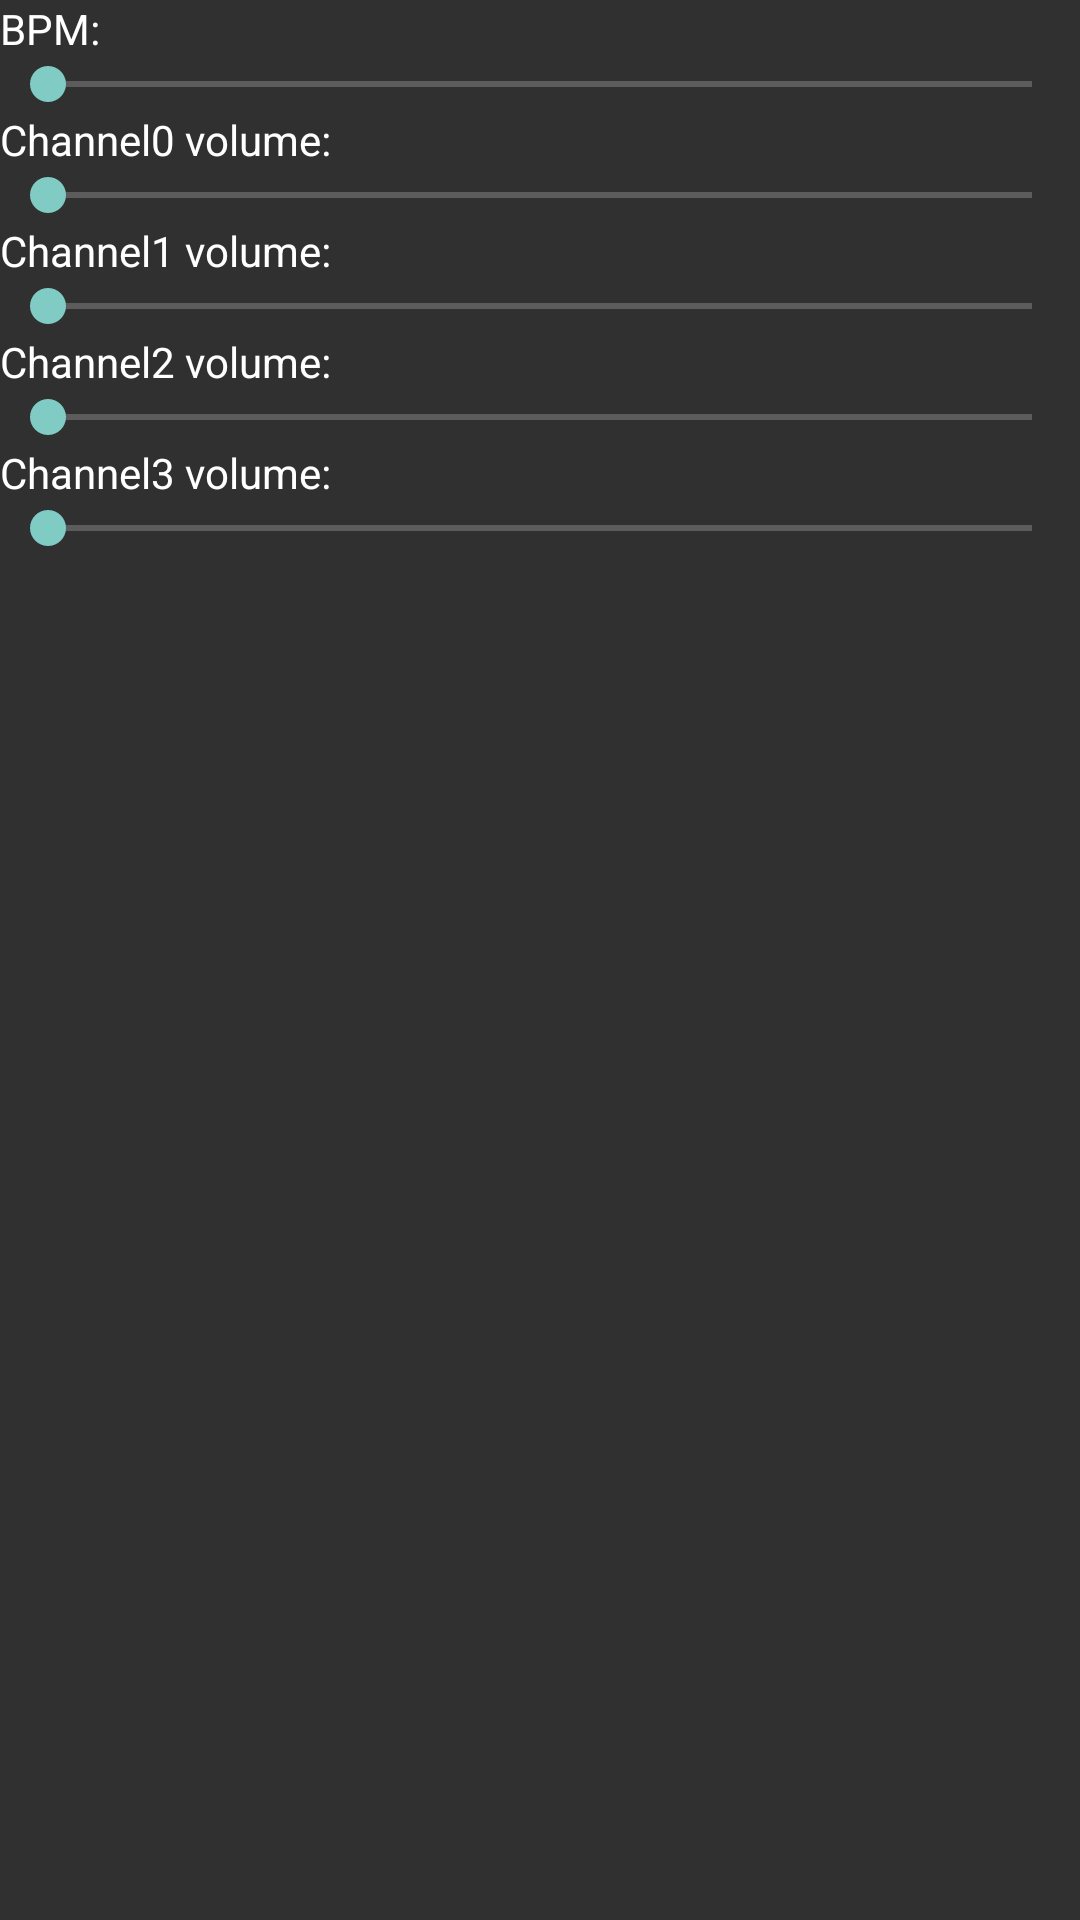

Write the Android layout XML for this screen, with the resource values it uses.
<!-- AndroidManifest.xml: application theme AppTheme -->
<!-- res/layout/dialog.xml -->
<?xml version="1.0" encoding="utf-8"?>
<LinearLayout xmlns:android="http://schemas.android.com/apk/res/android"
    android:orientation="vertical" android:layout_width="wrap_content"
    android:layout_height="wrap_content">

    <LinearLayout
        android:orientation="horizontal"
        android:layout_width="wrap_content"
        android:layout_height="wrap_content">

        <TextView
            android:layout_width="wrap_content"
            android:layout_height="wrap_content"
            android:textColor="@color/white"
            android:text="BPM: "/>

    <TextView
        android:layout_width="wrap_content"
        android:layout_height="wrap_content"
        android:id="@+id/bpm_label"
        android:textColor="@color/white"/>

    </LinearLayout>

    <android.support.v7.widget.AppCompatSeekBar
        android:layout_width="match_parent"
        android:layout_height="wrap_content"
        android:id="@+id/bpm_seekbar"
        android:max="23"/>

    <LinearLayout
        android:orientation="horizontal"
        android:layout_width="wrap_content"
        android:layout_height="wrap_content">

        <TextView
            android:layout_width="wrap_content"
            android:layout_height="wrap_content"
            android:textColor="@color/white"
            android:text="Channel0 volume: "/>

        <TextView
            android:layout_width="wrap_content"
            android:layout_height="wrap_content"
            android:id="@+id/ch0_label"
            android:textColor="@color/white"/>

    </LinearLayout>

    <android.support.v7.widget.AppCompatSeekBar
        android:layout_width="match_parent"
        android:layout_height="wrap_content"
        android:id="@+id/ch0_seekbar"
        android:max="8"/>

    <LinearLayout
        android:orientation="horizontal"
        android:layout_width="wrap_content"
        android:layout_height="wrap_content">

        <TextView
            android:layout_width="wrap_content"
            android:layout_height="wrap_content"
            android:textColor="@color/white"
            android:text="Channel1 volume: "/>

        <TextView
            android:layout_width="wrap_content"
            android:layout_height="wrap_content"
            android:id="@+id/ch1_label"
            android:textColor="@color/white"/>

    </LinearLayout>

    <android.support.v7.widget.AppCompatSeekBar
        android:layout_width="match_parent"
        android:layout_height="wrap_content"
        android:id="@+id/ch1_seekbar"
        android:max="8"/>

    <LinearLayout
        android:orientation="horizontal"
        android:layout_width="wrap_content"
        android:layout_height="wrap_content">

        <TextView
            android:layout_width="wrap_content"
            android:layout_height="wrap_content"
            android:textColor="@color/white"
            android:text="Channel2 volume: "/>

        <TextView
            android:layout_width="wrap_content"
            android:layout_height="wrap_content"
            android:id="@+id/ch2_label"
            android:textColor="@color/white"/>

    </LinearLayout>

    <android.support.v7.widget.AppCompatSeekBar
        android:layout_width="match_parent"
        android:layout_height="wrap_content"
        android:id="@+id/ch2_seekbar"
        android:max="8"/>

    <LinearLayout
        android:orientation="horizontal"
        android:layout_width="wrap_content"
        android:layout_height="wrap_content">

        <TextView
            android:layout_width="wrap_content"
            android:layout_height="wrap_content"
            android:textColor="@color/white"
            android:text="Channel3 volume: "/>

        <TextView
            android:layout_width="wrap_content"
            android:layout_height="wrap_content"
            android:id="@+id/ch3_label"
            android:textColor="@color/white"/>

    </LinearLayout>

    <android.support.v7.widget.AppCompatSeekBar
        android:layout_width="match_parent"
        android:layout_height="wrap_content"
        android:id="@+id/ch3_seekbar"
        android:max="8"/>
</LinearLayout>
<!-- resources referenced by this layout -->
<resources>
  <color name="white">#ffffff</color>
  <style name="AppTheme" parent="Theme.AppCompat">
  
          
          <item name="android:buttonStyleToggle">@style/FQToggleButton</item>
          <item name="colorPrimary">@color/material_dark</item>
      </style>
  <style name="FQToggleButton" parent="@android:style/Widget.Button.Toggle">
          <item name="android:textColor">#FFFFFFFF</item>
          <item name="android:shadowColor">#FF000000</item>
          <item name="android:shadowDx">0</item>
          <item name="android:shadowDy">-1</item>
          <item name="android:shadowRadius">0.2</item>
          <item name="android:textSize">18sp</item>
          <item name="android:background">@drawable/custom_button</item>
          <item name="android:focusable">true</item>
          <item name="android:clickable">true</item>
      </style>
  <color name="material_dark">#212121</color>
  <!-- drawable custom_button (drawable) -->
  <?xml version="1.0" encoding="utf-8"?>
  <selector
      xmlns:android="http://schemas.android.com/apk/res/android">
  
      
      <item
          android:state_checked="true">
          <shape
              android:shape="oval">
  
              <solid android:color="@color/orange"/>
  
              <padding
                  android:left="0dp"
                  android:top="0dp"
                  android:right="0dp"
                  android:bottom="0dp" />
          </shape>
      </item>
  
      
      <item>
          <shape
              android:shape="oval">
  
              <solid android:color="@color/lime"/>
  
  
              <padding
                  android:left="0dp"
                  android:top="0dp"
                  android:right="0dp"
                  android:bottom="0dp" />
          </shape>
      </item>
  </selector>
  <color name="orange">#fb8c00</color>
  <color name="lime">#FF827717</color>
</resources>
